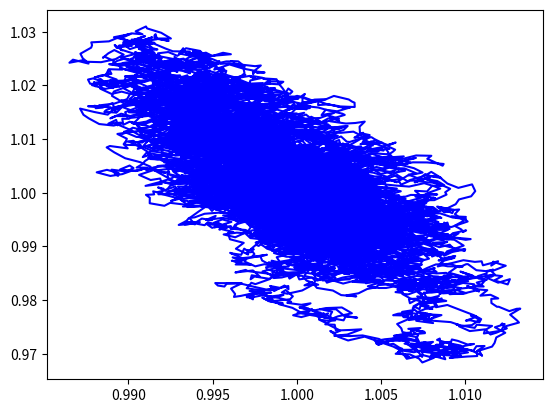
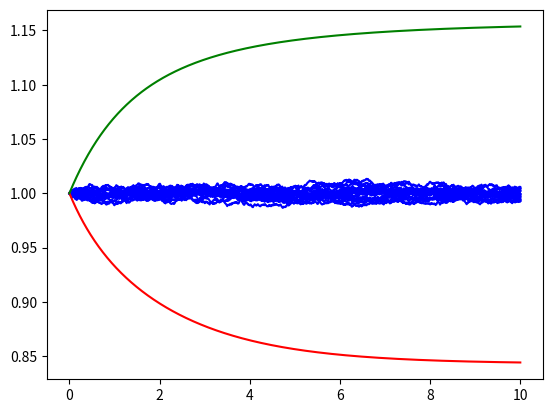
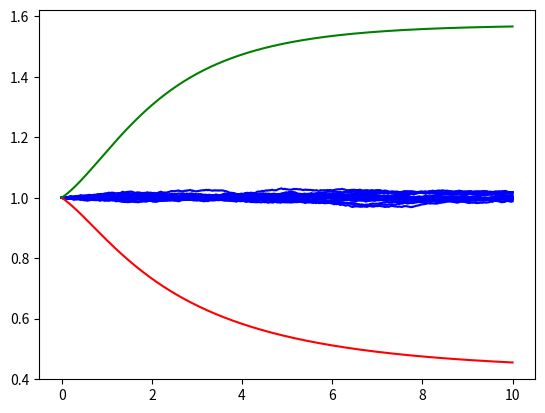

Reproduce these figures in Python, in order.
from typing import List

from scipy.optimize import minimize
from sympy import Symbol, diff
from sympy.utilities.lambdify import lambdify
from sympy.core import *
import numpy as np

import matplotlib.pyplot as plt 

def find_min(expr, var_range):
    bounds = []
    vars = list(expr.free_symbols)
    x0 = []
    jac = []
    for var in vars:
        bounds.append(var_range[var])
        x0.append(var_range[var][0])
        jac.append(diff(expr, var))
    expr_func = lambdify([vars], expr)
    jac_func = lambdify([vars], jac)
    res = minimize(
        expr_func, 
        x0,
        bounds = bounds,
        jac = jac_func,
        method = 'L-BFGS-B'
    )
    return res.fun

def find_max(expr, var_range):
    tmp = -expr 
    res = find_min(tmp, var_range)
    return -res

def computeD(exprs, symbol_x, symbol_w, x, w, x_hat, w_hat):
    d = []
    for expr in exprs:
        if all(a<=b for a,b in zip(x, x_hat)) and all(a<=b for a,b in zip(w,w_hat)):
            var_range = {}
            for i, var in enumerate(symbol_x):
                var_range[var] = (x[i], x_hat[i])
            for i, var in enumerate(symbol_w):
                var_range[var] = (w[i], w_hat[i])
            res = find_min(expr, var_range)
            d.append(res)
        elif all(a>=b for a,b in zip(x,x_hat)) and all(a>=b for a,b in zip(w,w_hat)):
            var_range = {}
            for i,var in enumerate(symbol_x):
                var_range[var] = (x_hat[i], x[i])
            for i, var in enumerate(symbol_w):
                var_range[var] = (w_hat[i], w[i])
            res = find_max(expr, var_range)
            d.append(res)
        else:
            raise ValueError(f"Condition for x, w, x_hat, w_hat not satisfied: {[x, w, x_hat, w_hat]}")
    return d

def compute_reachtube(
        initial_set: List[List[float]],
        uncertain_var_bound: List[List[float]],
        time_horizon: float,
        time_step: float,
        exprs: List[Expr],
        vars: List[Symbol],
        uncertain_vars: List[Symbol]
    ):
    '''
    Example systems that we can handle x_{k+1} = F(x_k, w_k)
    exprs: List[Expr]. The expressions defining function F
    '''
    assert len(uncertain_var_bound) == len(initial_set) == 2
    assert len(uncertain_var_bound[0]) == len(uncertain_vars)
    assert len(initial_set[0]) == len(vars)

    number_points = int(np.ceil(time_horizon/time_step))
    t = [round(i*time_step,10) for i in range(0,number_points)]

    trace = [[0] + initial_set[0] + initial_set[1]]
    num_var = len(vars)
    num_uncertain_vars = len(uncertain_vars) 
    for i in range(len(t)):
        xk = trace[-1]
        x = xk[1:1+num_var]
        x_hat = xk[1+num_var:]
        w = uncertain_var_bound[0]
        w_hat = uncertain_var_bound[1]
        d = computeD(exprs, vars, uncertain_vars, x, w, x_hat, w_hat)
        d_hat = computeD(exprs, vars, uncertain_vars, x_hat, w_hat, x, w)
        trace.append([round(t[i]+time_step,10)]+d+d_hat)
    return trace

if __name__ == "__main__":
    x1 = Symbol('x1',real=True)
    x2 = Symbol('x2',real=True)
    # x3 = Symbol('x3',real=True)
    # x4 = Symbol('x4',real=True)
    w1 = Symbol('w1',real=True)
    w2 = Symbol('w2',real=True)

    time_horizon = 10
    dt = 0.01
    # expr = [
    #     x1 + dt*(-2*x1+x2*(1+x1)+x3+w1),
    #     x2 + dt*(-x2+x1*(1-x2)+0.1),
    #     x3 + dt*(-x4),
    #     x4 + dt*(x3)
    # ]
    expr = [
        x1+dt*(x1*(1.1+w1-x1-0.1*x2)),
        x2+dt*(x2*(4+w2-3*x1-x2)),
    ]
    expr_func = lambdify([(x1,x2,w1,w2)], expr)
    for j in range(20):
        # init = [np.random.uniform(1,1.5),np.random.uniform(1,1.5),1,0]
        init = [1,1]
        number_points = int(np.ceil(time_horizon/dt))
        t = [round(i*dt,10) for i in range(0,number_points)]
        trace = [[0]+init]
        for i in range(number_points):
            x_k = trace[-1][1:]
            w1_val = np.random.uniform(-0.1, 0.1)
            w2_val = np.random.uniform(-0.1, 0.1)
            x_k1 = expr_func(x_k+[w1_val,w2_val])
            trace.append([t[i]+dt]+x_k1)
        trace = np.array(trace)
        plt.figure(0)
        plt.plot(trace[:,0], trace[:,1], 'b')

        plt.figure(1)
        plt.plot(trace[:,0], trace[:,2], 'b')

        plt.figure(2)
        plt.plot(trace[:,1], trace[:,2], 'b')
    
    tube = compute_reachtube(
        [[1,1], [1,1]],
        [[-0.1, -0.1],[0.1, 0.1]],
        time_horizon,
        dt,
        expr,
        [x1,x2],
        [w1,w2]
    )
    tube = np.array(tube)

    plt.figure(0)
    plt.plot(tube[:,0], tube[:,1], 'r')
    plt.plot(tube[:,0], tube[:,3], 'g')

    plt.figure(1)
    plt.plot(tube[:,0], tube[:,2], 'r')
    plt.plot(tube[:,0], tube[:,4], 'g')

    # plt.figure(2)
    # for i in range(tube.shape[0]):
    #     plt.plot([tube[i,1], tube[i,5]], [tube[i,2],tube[i,2]], 'g')
    #     plt.plot([tube[i,5], tube[i,5]], [tube[i,2],tube[i,6]], 'g')
    #     plt.plot([tube[i,5], tube[i,1]], [tube[i,6],tube[i,6]], 'g')
    #     plt.plot([tube[i,1], tube[i,1]], [tube[i,6],tube[i,2]], 'g')
    plt.show()
